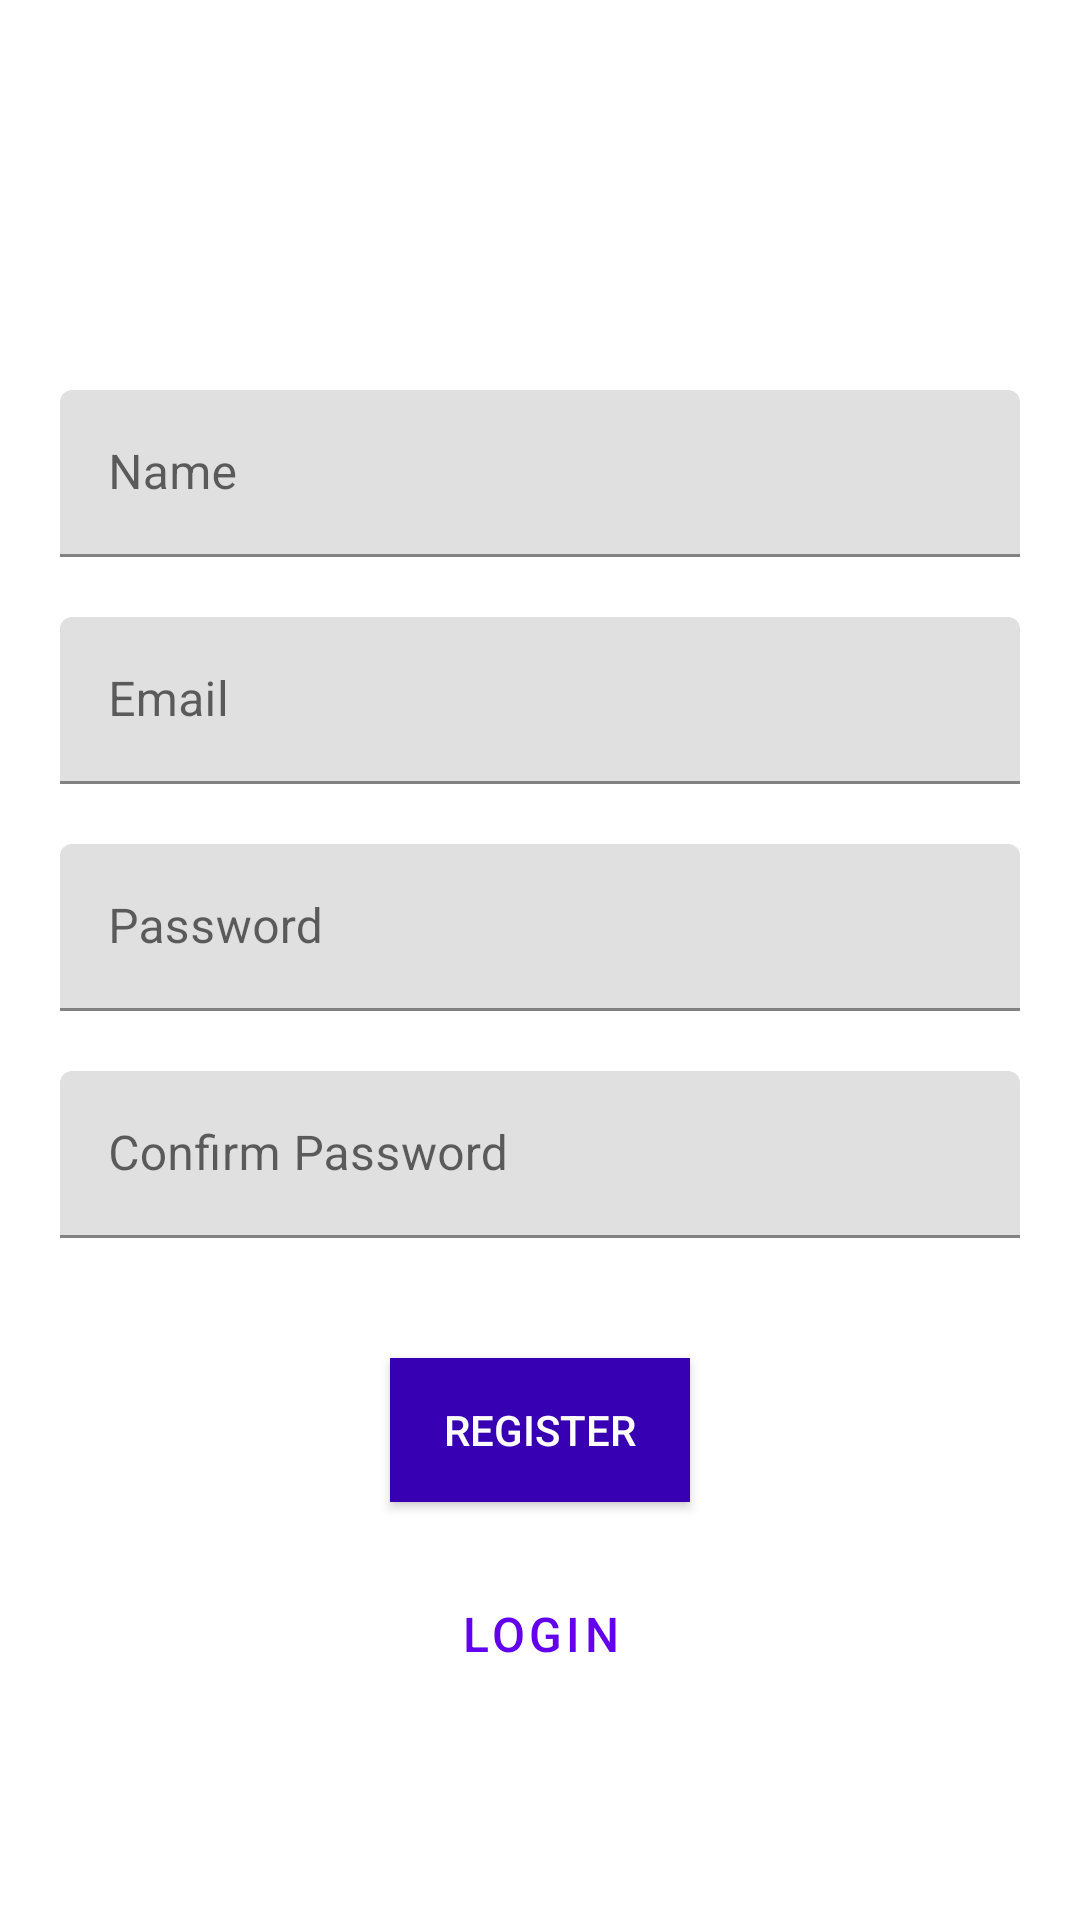

This screen was rendered from an Android layout file. Write that file and the resources it references.
<!-- AndroidManifest.xml: application theme Theme.Kotlin4A -->
<!-- res/layout/activity_register.xml -->
<?xml version="1.0" encoding="utf-8"?>
<androidx.core.widget.NestedScrollView xmlns:android="http://schemas.android.com/apk/res/android"
    xmlns:tools="http://schemas.android.com/tools"
    android:id="@+id/nestedScrollView"
    android:layout_width="match_parent"
    android:layout_height="match_parent"
    android:paddingBottom="20dp"
    android:paddingLeft="20dp"
    android:paddingRight="20dp"
    android:paddingTop="20dp"
    tools:context=".presentation.main.MainActivity">

    <androidx.appcompat.widget.LinearLayoutCompat
        android:layout_width="match_parent"
        android:layout_height="match_parent"
        android:layout_marginTop="70dp"
        android:orientation="vertical">

        <com.google.android.material.textfield.TextInputLayout
            android:id="@+id/textInputLayoutName"
            android:layout_width="match_parent"
            android:layout_height="wrap_content"
            android:layout_marginTop="40dp">

            <com.google.android.material.textfield.TextInputEditText
                android:id="@+id/textInputEditTextName"
                android:layout_width="match_parent"
                android:layout_height="wrap_content"
                android:hint="Name"
                android:inputType="text"
                android:maxLines="1" />
        </com.google.android.material.textfield.TextInputLayout>

        <com.google.android.material.textfield.TextInputLayout
            android:id="@+id/textInputLayoutEmail"
            android:layout_width="match_parent"
            android:layout_height="wrap_content"
            android:layout_marginTop="20dp">

            <com.google.android.material.textfield.TextInputEditText
                android:id="@+id/textInputEditTextEmail"
                android:layout_width="match_parent"
                android:layout_height="wrap_content"
                android:hint="Email"
                android:inputType="text"
                android:maxLines="1" />
        </com.google.android.material.textfield.TextInputLayout>

        <com.google.android.material.textfield.TextInputLayout
            android:id="@+id/textInputLayoutPassword"
            android:layout_width="match_parent"
            android:layout_height="wrap_content"
            android:layout_marginTop="20dp">

            <com.google.android.material.textfield.TextInputEditText
                android:id="@+id/textInputEditTextPassword"
                android:layout_width="match_parent"
                android:layout_height="wrap_content"
                android:hint="Password"
                android:inputType="textPassword"
                android:maxLines="1" />
        </com.google.android.material.textfield.TextInputLayout>

        <com.google.android.material.textfield.TextInputLayout
            android:id="@+id/textInputLayoutConfirmPassword"
            android:layout_width="match_parent"
            android:layout_height="wrap_content"
            android:layout_marginTop="20dp">

            <com.google.android.material.textfield.TextInputEditText
                android:id="@+id/textInputEditTextConfirmPassword"
                android:layout_width="match_parent"
                android:layout_height="wrap_content"
                android:hint="Confirm Password"
                android:inputType="textPassword"
                android:maxLines="1" />
        </com.google.android.material.textfield.TextInputLayout>

        <androidx.appcompat.widget.AppCompatButton
            android:id="@+id/appCompatButtonRegister"
            android:layout_width="100dp"
            android:layout_height="wrap_content"
            android:layout_marginTop="40dp"
            android:layout_gravity="center"
            android:textColor="@color/white"
            android:background="@color/purple_700"
            android:text="Register" />

        <androidx.appcompat.widget.AppCompatTextView
            android:id="@+id/appCompatTextViewLoginLink"
            android:layout_width="fill_parent"
            android:layout_height="wrap_content"
            android:layout_marginTop="20dp"
            android:gravity="center"
            style="@style/Widget.MaterialComponents.Button.TextButton"
            android:text="Login"
            android:textSize="16dp" />
    </androidx.appcompat.widget.LinearLayoutCompat>

</androidx.core.widget.NestedScrollView>
<!-- resources referenced by this layout -->
<resources>
  <style name="Theme.Kotlin4A" parent="Theme.MaterialComponents.DayNight.DarkActionBar">
          
          <item name="colorPrimary">@color/purple_500</item>
          <item name="colorPrimaryVariant">@color/purple_700</item>
          <item name="colorOnPrimary">@color/white</item>
          
          <item name="colorSecondary">@color/teal_200</item>
          <item name="colorSecondaryVariant">@color/teal_700</item>
          <item name="colorOnSecondary">@color/black</item>
          
          <item name="android:statusBarColor" tools:targetApi="l">?attr/colorPrimaryVariant</item>
          
  
      </style>
  <!-- not gathered from this repository: default colours our renderer supplied (Android Studio template values) -->
  <color name="purple_500">#FF6200EE</color>
  <color name="purple_700">#FF3700B3</color>
  <color name="teal_200">#FF03DAC5</color>
  <color name="teal_700">#FF018786</color>
  <color name="black">#FF000000</color>
  <color name="white">#FFFFFFFF</color>
</resources>
